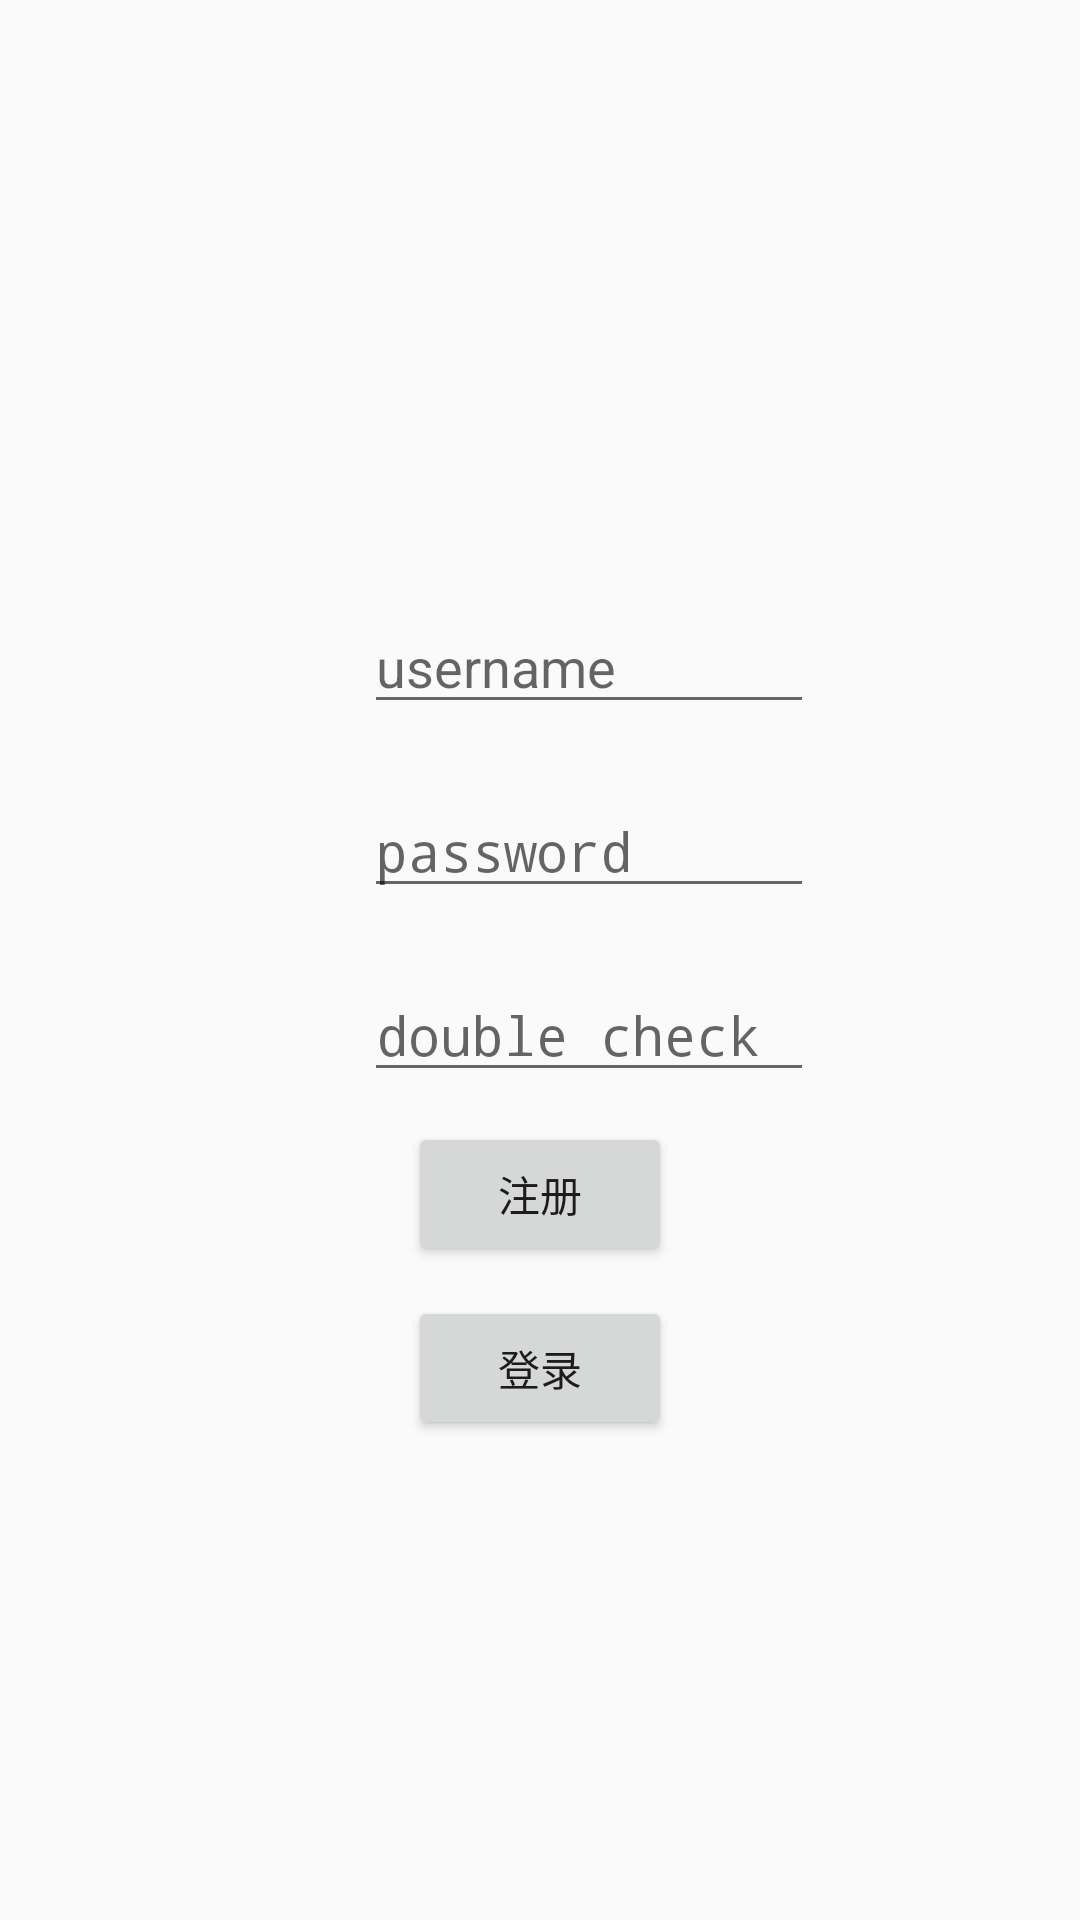

Here is an Android app screen rendered from its layout file. Give the layout XML and the strings, colors and styles it references.
<!-- AndroidManifest.xml: application theme Theme.MyWeChat -->
<!-- res/layout/fragment_register.xml -->
<?xml version="1.0" encoding="utf-8"?>
<LinearLayout xmlns:android="http://schemas.android.com/apk/res/android"
    xmlns:app="http://schemas.android.com/apk/res-auto"
    android:orientation="vertical" android:layout_width="match_parent"
    android:layout_height="match_parent">

    <LinearLayout
        android:layout_width="wrap_content"
        android:layout_height="wrap_content"
        android:layout_gravity="center"
        android:layout_marginTop="200dp"
        android:orientation="horizontal">

        <ImageView
            android:layout_width="30dp"
            android:layout_height="30dp"
            android:layout_marginTop="10dp"
            android:layout_weight="1"
            app:srcCompat="@drawable/icons8_person_64" />

        <EditText
            android:id="@+id/username_register"
            android:layout_width="150dp"
            android:layout_height="wrap_content"
            android:layout_gravity="center"
            android:layout_marginStart="3dp"
            android:layout_marginLeft="3dp"
            android:hint="username"
            android:ems="10"
            android:inputType="textVisiblePassword" />
    </LinearLayout>

    <LinearLayout
        android:layout_width="wrap_content"
        android:layout_height="wrap_content"
        android:layout_gravity="center"
        android:layout_marginTop="20dp"
        android:orientation="horizontal">

        <ImageView
            android:layout_width="30dp"
            android:layout_height="30dp"
            android:layout_marginTop="10dp"
            android:layout_weight="1"
            app:srcCompat="@drawable/icons8_lock_64" />

        <EditText
            android:id="@+id/password_register"
            android:hint="password"
            android:layout_width="150dp"
            android:layout_height="wrap_content"
            android:layout_gravity="center"
            android:layout_marginStart="3dp"
            android:layout_marginLeft="3dp"
            android:ems="10"
            android:inputType="textPassword" />
    </LinearLayout>

        <LinearLayout
        android:layout_width="wrap_content"
        android:layout_height="wrap_content"
        android:layout_gravity="center"
        android:layout_marginTop="20dp"
        android:orientation="horizontal">

        <ImageView
            android:layout_width="30dp"
            android:layout_height="30dp"
            android:layout_marginTop="10dp"
            android:layout_weight="1"
            app:srcCompat="@drawable/icons8_lock_64" />

        <EditText
            android:id="@+id/password_check"
            android:hint="double check"
            android:layout_width="150dp"
            android:layout_height="wrap_content"
            android:layout_gravity="center"
            android:layout_marginStart="3dp"
            android:layout_marginLeft="3dp"
            android:ems="10"
            android:inputType="textPassword" />
    </LinearLayout>

    <Button
        android:id="@+id/register_button"
        app:backgroundTint="@color/PETER_RIVER"
        android:layout_width="wrap_content"
        android:layout_height="wrap_content"
        android:layout_gravity="center"
        android:layout_marginTop="10dp"
        android:text="注册" />

    <Button
        android:id="@+id/login_user_button"
        app:backgroundTint="@color/EMERALD"
        android:layout_width="wrap_content"
        android:layout_height="wrap_content"
        android:layout_gravity="center"
        android:layout_marginTop="10dp"
        android:text="登录" />

</LinearLayout>
<!-- resources referenced by this layout -->
<resources>
  <color name="EMERALD">#FF2ECC71</color>
  <color name="PETER_RIVER">#FF3498DB</color>
  <!-- drawable icons8_lock_64: png bitmap (drawable, 709 bytes) -->
  <style name="Theme.MyWeChat" parent="Theme.MaterialComponents.DayNight.DarkActionBar.Bridge">
          
          <item name="colorPrimary">@color/PETER_RIVER_DARK</item>
          <item name="colorPrimaryVariant">@color/PETER_RIVER</item>
          <item name="colorOnPrimary">@color/white</item>
          
          <item name="colorSecondary">@color/teal_200</item>
          <item name="colorSecondaryVariant">@color/teal_700</item>
          <item name="colorOnSecondary">@color/black</item>
          
          <item name="android:statusBarColor" tools:targetApi="l">?attr/colorPrimaryVariant</item>
          
          <item name="actionOverflowMenuStyle">@style/OverflowMenu</item>
          <item name="actionOverflowButtonStyle">@style/OverflowButtonStyle</item>
      </style>
  <color name="PETER_RIVER_DARK">#FF2E86C1</color>
  <color name="white">#FFFFFFFF</color>
  <color name="teal_200">#FF03DAC5</color>
  <color name="teal_700">#FF018786</color>
  <color name="black">#FF000000</color>
  <style name="OverflowMenu" parent="Base.Widget.AppCompat.PopupMenu.Overflow">
          <item name="overlapAnchor">false</item>
          <item name="android:popupBackground">@color/CLOUDS</item>
      </style>
  <style name="OverflowButtonStyle" parent="Base.Widget.AppCompat.ActionButton.Overflow">
          <item name="android:src">@drawable/icon_plus_round</item>
          <item name="android:scaleType">centerInside</item>
      </style>
  <color name="CLOUDS">#FFECF0F1</color>
  <!-- drawable icon_plus_round: png bitmap (drawable, 1326 bytes) -->
</resources>
